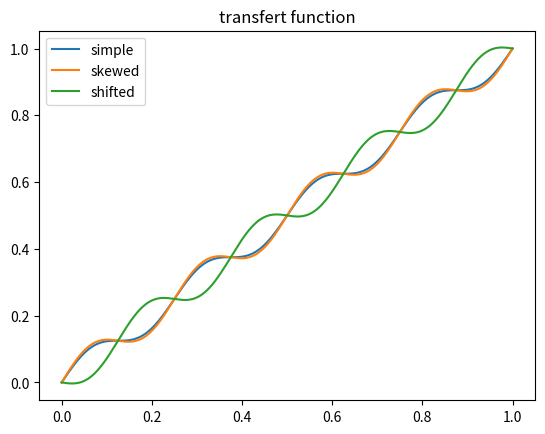

Recreate this plot in Python.
import numpy as np
import matplotlib.pyplot as plt

# pi = np.pi
# sin = np.sin
# _2pi = 2 * pi

# x = np.linspace(0, 1, 1000)
# y = (
#   (
#     (
#       (
#         2 * np.sin((x + 0.5) * _2pi)
#         - 2 * np.sin(2 * (x + 0.5) * _2pi) / (2)
#         + 2 * np.sin(3 * (x + 0.5) * _2pi) / (3)
#         - 2 * np.sin(4 * (x + 0.5) * _2pi) / (4)
#         + 2 * np.sin(5 * (x + 0.5) * _2pi) / (5)
#         - 2 * np.sin(6 * (x + 0.5) * _2pi) / (6)
#         + 2 * np.sin(7 * (x + 0.5) * _2pi) / (7)
#         - 2 * np.sin(8 * (x + 0.5) * _2pi) / (8)
#       ) / pi # normalize y axis
#     ) + 1
#   ) / 2
# )

# plt.plot(x, y)
# plt.show()
# looks good !

sin = np.sin
pi = np.pi
_2pi = 2 * np.pi

nbrsteps = 4 # real steps are nbrsteps + 1 because of phase
x = np.linspace(0, 1, 1000)

# simple form
y1 = (
  (
    (nbrsteps * _2pi * x) + sin(nbrsteps * _2pi * x)
  ) / (nbrsteps * _2pi) # normalization
)

# skew form
y2 = (
  (
    (
      (nbrsteps * _2pi * x) + 1.2 * sin(nbrsteps * _2pi * x)
    ) / (nbrsteps * _2pi) # normalization
  )
)

_x = x - (1. / (nbrsteps * 2)) # phase offset
# phase shift
y3 = (
  (
    (
      (nbrsteps * _2pi * x) + 1.2 * sin(nbrsteps * _2pi * _x)
    ) / (nbrsteps * _2pi) # normalization
  )
)

p1, = plt.plot(x, y1, label='simple')
p2, = plt.plot(x, y2, label='skewed')
p3, = plt.plot(x, y3, label='shifted')
plt.title('transfert function')
plt.legend(handles=[p1, p2, p3])
plt.show()
# # looks better !!!

# test skew
# sin = np.sin
# pi = np.pi
# _2pi = 2 * pi

# x = np.linspace(0, 2 * _2pi, 1000)
# y0 = sin(x)
# y1 = sin(np.sqrt(x % 1) * _2pi)
# y2 = x + sin(x)

# plt.plot(x, y0)
# plt.plot(x, y1)
# plt.plot(x, y2)
# plt.show()


